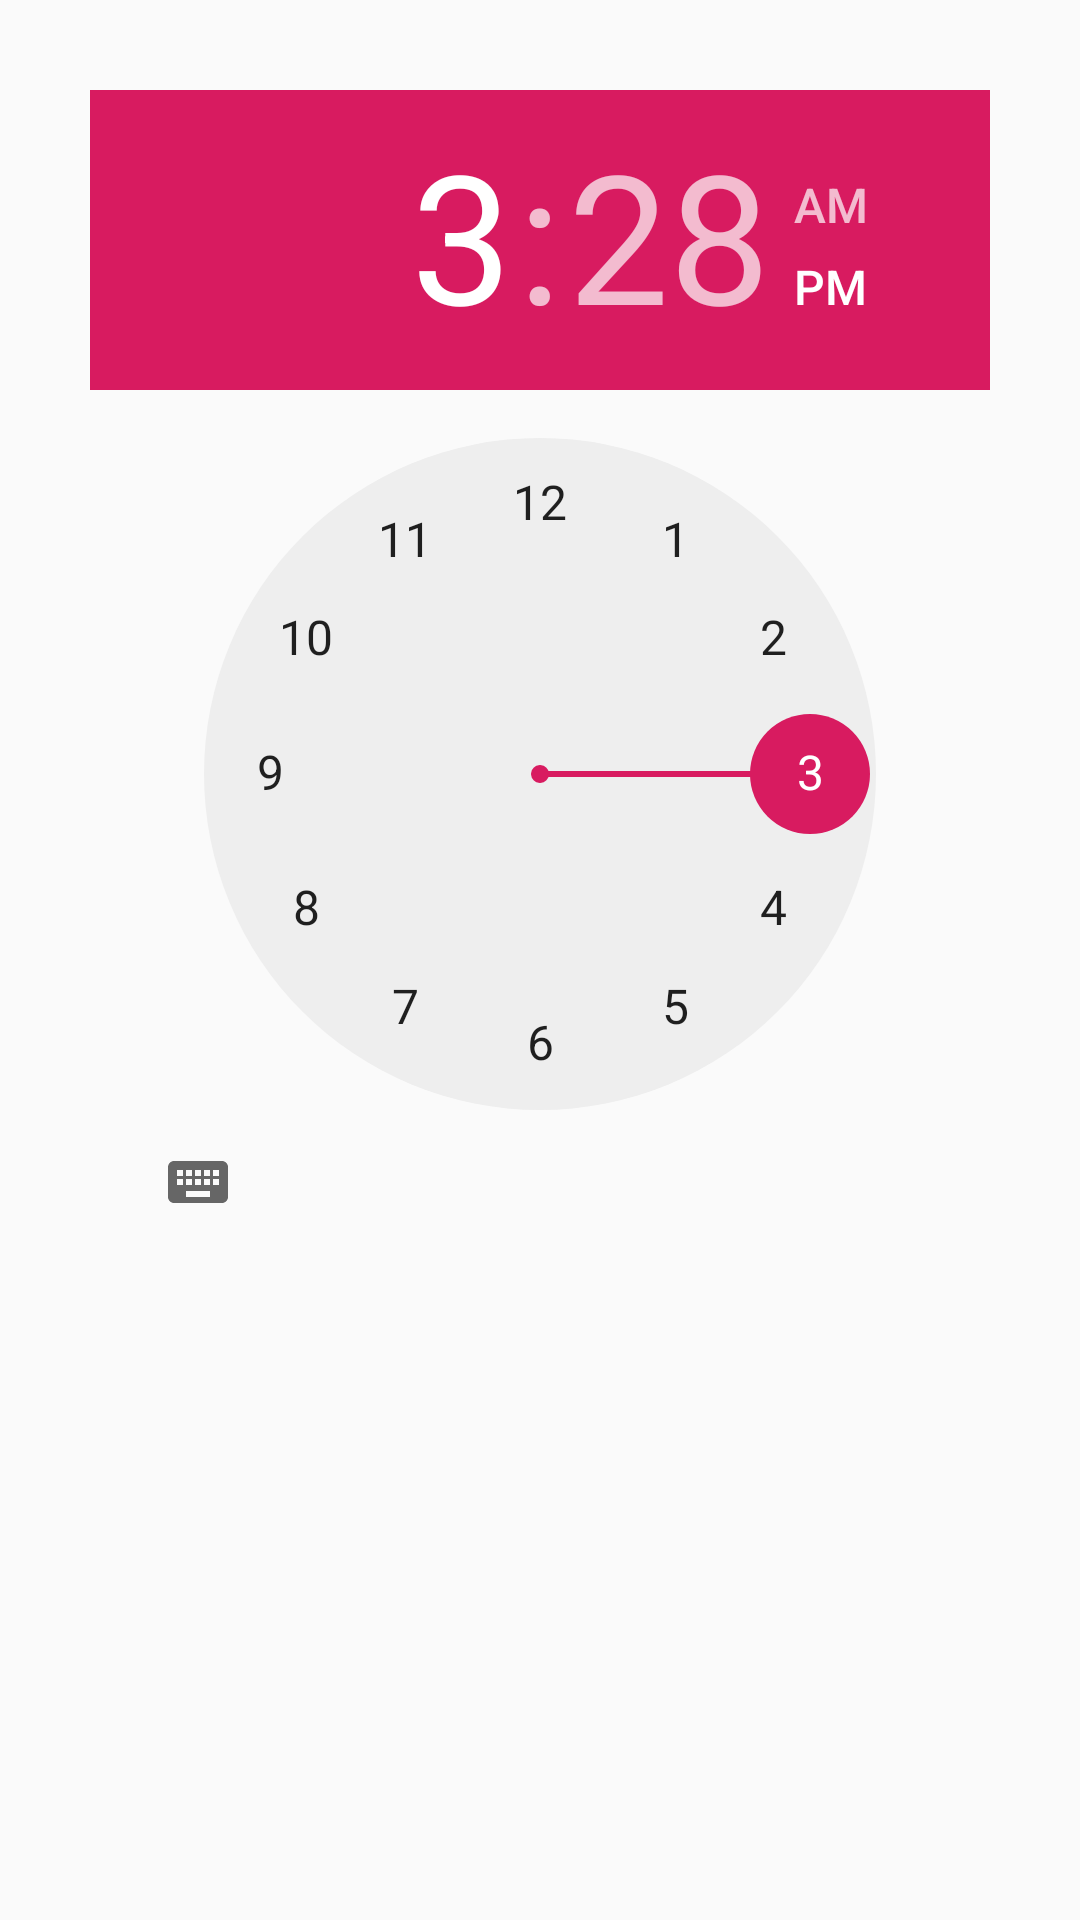

Reconstruct the res/layout file that produces this screen, plus the resources it refers to.
<!-- AndroidManifest.xml: application theme AppTheme -->
<!-- res/layout/time_piker.xml -->
<?xml version="1.0" encoding="utf-8"?>
<LinearLayout xmlns:android="http://schemas.android.com/apk/res/android"
    android:orientation="vertical" android:layout_width="match_parent"
    android:layout_height="match_parent">
    <TimePicker
        android:id="@+id/timePicker"
        android:layout_width="wrap_content"
        android:layout_height="wrap_content"
        android:layout_margin="30dp"
        />
</LinearLayout>
<!-- resources referenced by this layout -->
<resources>
  <style name="AppTheme" parent="Theme.AppCompat.Light.NoActionBar">
          
          <item name="colorPrimary">@color/colorPrimary</item>
          <item name="colorPrimaryDark">@color/colorPrimaryDark</item>
          <item name="colorAccent">@color/colorAccent</item>
      </style>
  <color name="colorPrimary">#008577</color>
  <color name="colorPrimaryDark">#00574B</color>
  <color name="colorAccent">#D81B60</color>
</resources>
